pico-8 play session: hold ← + tap ❎

[t = 1 s] hold ← ~1s, tap ❎ ~2×
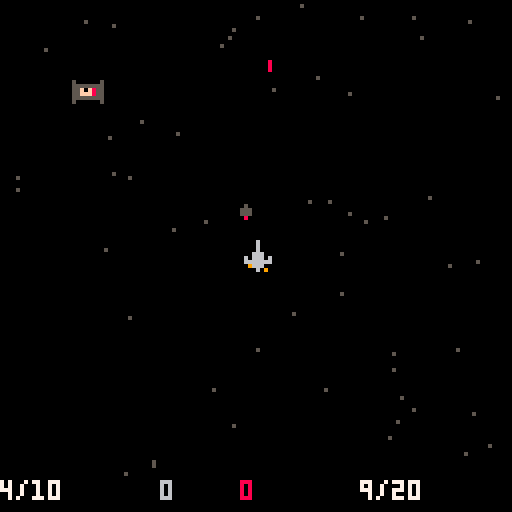
[t = 2 s] hold ← ~2s, tap ❎ ~4×
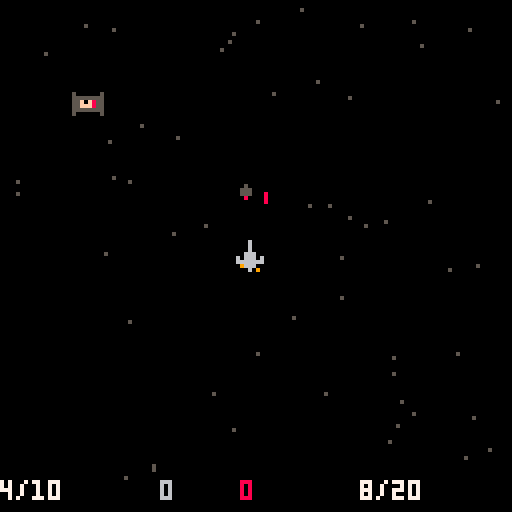
[t = 4 s] hold ← ~4s, tap ❎ ~7×
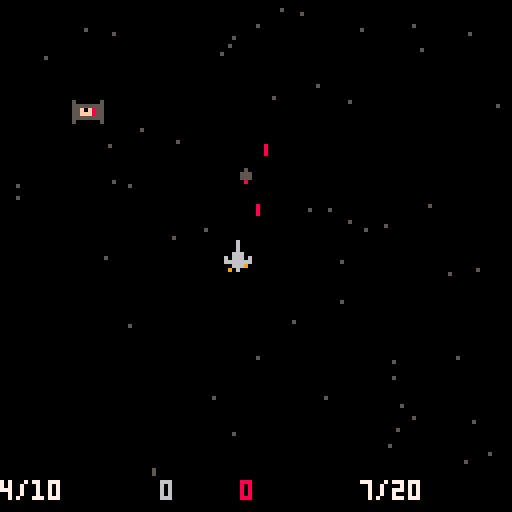
[t = 8 s] hold ← ~8s, tap ❎ ~14×
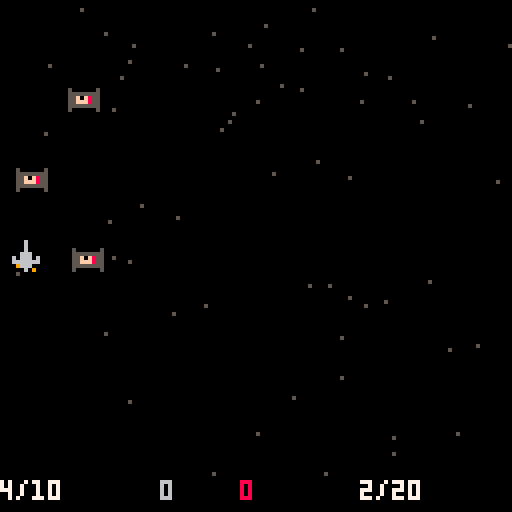

pico-8 cartridge
version 27
__lua__

t=0
dx = 0
dy = 0.25
global_id=0
 info = {}
 score = {good=0, bad=0}
 info.tie = {
   type = "tie",
   sp = 3,
   x = 0,
   y = 0,
   box = {x1 = 0, x2 = 8, y1 = 0, y2 = 8},
   dx = 0,
   dy = 0.5,
   dr = 40,
   bullet = "tie_bullet",
 }
 info.ship = {
   type = "ship",
   sps = {1,2}, -- which sprites to animate
   animt = 6,  -- total time over which to animate
   x = 60,
   y = 60,
   box = {x1 = 0, x2 = 12, y1 = 0, y2 = 10},
 }
 info.bomb = {
   type = "bomb",
   sp = 17,  -- sprite
   box = {x1 = -24, x2 = 32, y1 = -8, y2 = 8},
   sx = 0,   -- sfx
   dx = 0,   -- speed x
   dy = -1,  -- speed y
 }
 info.bullet = {
   type = "bullet",
   sp = 18,
   sx = 1,   -- sfx
   box = {x1 = 7, x2 = 7, y1 = 0, y2 = 2},
   dx = 0,
   dy = -3,
 }
 info.explosion = {
  type = "explosion",
  sp = 4,
  sps = {4, 5, 6, 7},
  spi = 0
 }
 info.star = {
  type = "star",
  dr = 3,
  c = 5,
 }

function _init()
 ship = spawn("ship", { x = 60,  y = 60 })
 bullets = {}
 enemies = {}
 explosions = {}
 stars = {}
 for i=1,100 do
  add(stars, spawn("star", {x=rndi(180), y=rndi(180)}))
 end
 bound = {x1 = 2, x2 = 128, y1 = 0, y2 = 120}
 ammos = {}
 ammos[0] = {
  type = "bomb",
  n = 5,    -- qty
  t = 0,    -- last time fired
  dr = 200,   -- replenish rate
  df = 30,  -- fire rate
  mx = 10,  -- max
 }
 ammos[1] = {
  type = "bullet",
  n = 10,
  t = 0,
  dr = 25,
  df = 5,
  mx = 20,
 }
end


function replenish()
 create_enemy()

 -- replenish ammo
 for k,a in pairs(ammos) do
--  local a = ammos[k]
  if ((t % a.dr) == 0 and a.n < a.mx) then
    a.n += 1
  end
 end
end


function create_enemy()
 if ((t % info.tie.dr) == 0) then
  e = spawn("tie", { x=rndi(100), y=20 })
  add(enemies, e)
 end
end

function continue_exploding()
  local to_kill = {}
  for e in all(explosions) do
   if e.spi >= #e.sps then
      del(explosions, e)
   else
      if (t%3) == 0 then
       e.spi = e.spi + 1
       e.sp = e.sps[e.spi]
      end
   end
  end
  for e in all(to_kill) do
   del(dead_enemies, e)
  end
end

function killed(b, tbl)
 local expl = {}
 for de in all(tbl) do
  sfx(2)
  score.good += 1
  info[de.type].dr -= 1
  info[de.type].dy += 0.1
  del(enemies, de)
  del(bullets, b)
  add(expl, spawn("explosion", { x = de.x, y = de.y }))
 end
 return expl
end


function _update()
 t += 1
 animate(ship)
 replenish()
 for b in all(bullets) do
  moveobj(b)
  if not in_bound(b, bound) then
   del(bullets, b)
  end
  local newly_died = collide_any(b, enemies)
  if next(newly_died) == nil then
  else merge(explosions, killed(b, newly_died)) end
 end

 continue_exploding()

 for e in all(enemies) do
  -- printh(e.id .. ": [" .. e.x .. ", " .. e.y .. "]")
  moveobj(e)
  if not in_bound(e, bound) then
    score.bad += 1
    info[e.type].dr = max(info[e.type].dr + 1, 50)
    info[e.type].dy = min(info[e.type].dy - 0.3, 0.5)
    del(enemies, e)
  end
 end

 if ((t % info.star.dr) == 0) then
  add(stars, spawn("star", {x = rndi(180), y = rndi(3) }))
 end

 for s in all(stars) do
  s.y += dy
  s.x += dx
  if not in_bound(s, bound) then del(stars, s) end
 end

 -- buttons
 if btn(⬆️) then
  ship.dy = min(0, ship.dy) - 0.1
  ship.y+=ship.dy
 end
 if btn(⬇️) then
  ship.dy = max(0, ship.dy) + 0.1
  ship.y+=ship.dy
 end
 if btn(⬅️) then
  ship.dx = min(0, ship.dx) - 0.1
  ship.x += ship.dx
 end
 if btn(➡️) then
  ship.dx = max(0, ship.dx) + 0.1
  ship.x+=ship.dx
 end
 constrain(ship, bound)

 if btn(🅾️) then fire(0) end
 if btn(❎) then fire(1) end
end

function _draw()
 cls()
 for s in all(stars) do
  pset(s.x, s.y, s.c)
 end
 for b in all(bullets) do
  spr(b.sp, flr(b.x), flr(b.y))
 end
 for e in all(enemies) do
  spr(e.sp, flr(e.x), flr(e.y))
 end
 for de in all(explosions) do
  spr(de.sp, flr(de.x), flr(de.y))
 end
 print(score.good or 0, 40, 120, 6)
 print(score.bad  or 0, 60, 120, 8)
 print(ammos[0].n .. "/" .. ammos[0].mx, 0,120, 7)
 print(ammos[1].n .. "/" .. ammos[1].mx, 90,120, 7)
 spr(ship.sp, ship.x, ship.y)
end

-->8
-- PAGE 1
-- a = 0 or 1
function fire(k)
 if (k < 0 or k > 1 or ammos[k].n <= 0) then return end
 a = ammos[k]
 if ((t - a.t) < a.df) then return end
 a.n -= 1
 a.t = t
 local b = spawn(a.type, {
   x = ship.x,
   y = ship.y,
 })
 add(bullets, b)
 sfx(b.sx, a)
end
-- utils
function copy(a)
 local n = {}
 for k,v in pairs(a) do n[k] = v end
 return n
end

function merge(a,b)
 for k,v in pairs(b) do a[k] = v end
end

function animate(o)
 if o.animt == nil then return end -- not animatable
 local k = t % o.animt
 local i = flr(#o.sps * k / o.animt)
 o.sp = o.sps[i + 1]
end

function constrain(o, b)
 if o.x + o.box.x1 < b.x1 then o.x = b.x1 + o.box.x1 end
 if o.x + o.box.x2 > b.x2 then o.x = b.x2 - o.box.x2 end
 if o.y + o.box.y1 < b.y1 then o.y = b.y1 + o.box.y1 end
 if o.y + o.box.y2 > b.y2 then o.y = b.y2 - o.box.y2 end
end

function in_bound(o, b)
 return (o.x > b.x1 and o.x < b.x2 and
         o.y > b.y1 and o.y < b.y2)
end

function moveobj(b)
  b.x += b.dx
  b.y += b.dy
end

function spawn(name, initial)
 local e = copy(info[name])
 global_id += 1
 initial.id = global_id
 merge(e, initial)
 return e
end

function rndi(n)
 return flr(rnd(n))
end

function collide(a, b)
 if (a.x + a.box.x1 > b.x + b.box.x2 or
     a.y + a.box.y1 > b.y + b.box.y2 or
     b.x + b.box.x1 > a.x + a.box.x2 or
     b.y + b.box.y1 > a.y + a.box.y2) then
  return false
 else
  return true
 end
end

function collide_any(obj, objects)
 local collisions = {}
 for o in all(objects) do
  if (collide(obj, o)) then add(collisions, o) end
 end
 return collisions
end

-- /utils

-->8
-- PAGE 2
function showids(tbl)
 local str = ""
 for k,v in pairs(tbl) do
  if (type(v) == 'table') then v = v.id end
  str = str .. v .. ", "
 end
 return str
end
__gfx__
00000000000060000000600050000005500000a5a8800005080a08a00a0000000000000000000000000000000000000000000000000000000000000000000000
0000000000006000000060005555555555a9a9aa9a9a55559a9a889a000a09000000000000000000000000000000000000000000000000000000000000000000
00700700000060000000600055f0f85555f988559889888598898880090090a00000000000000000000000000000000000000000000000000000000000000000
00077000000666000006660055fff85555f8885588888895a88880900a0000900000000000000000000000000000000000000000000000000000000000000000
000770000606660606066606555555555a9599a5888888a5088a88a9000000a00000000000000000000000000000000000000000000000000000000000000000
007007000666666606666666500000055000000580000005808a8089a00a00090000000000000000000000000000000000000000000000000000000000000000
00000000000666900096660000000000000000000000000090099aaa900000000000000000000000000000000000000000000000000000000000000000000000
0000000000906000000060900000000000000000000000000990aa900090a0000000000000000000000000000000000000000000000000000000000000000000
500000050500000000000008500000a5000000000000000000000000000000000000000000000000000000000000000000000000000000000000000000000000
50000005555000000000000855a9a9aa000000000000000000000000000000000000000000000000000000000000000000000000000000000000000000000000
55055055555000000000000855f98855000000000000000000000000000000000000000000000000000000000000000000000000000000000000000000000000
55558555080000000000000055f88855000000000000000000000000000000000000000000000000000000000000000000000000000000000000000000000000
5505505500000000000000005a9599a5000000000000000000000000000000000000000000000000000000000000000000000000000000000000000000000000
50000005000000000000000050000005000000000000000000000000000000000000000000000000000000000000000000000000000000000000000000000000
50000005000000000000000000000000000000000000000000000000000000000000000000000000000000000000000000000000000000000000000000000000
00000000000000000000000000000000000000000000000000000000000000000000000000000000000000000000000000000000000000000000000000000000
000000000000000000000000a8800005080a08a00a00000000000000000000000000000000000000000000000000000000000000000000000000000000000000
0000000000000000000000009a9a55559a9a889a000a090000000000000000000000000000000000000000000000000000000000000000000000000000000000
0000000000000000000000009889888598898880090090a000000000000000000000000000000000000000000000000000000000000000000000000000000000
00000000000000000000000088888895a88880900a00009000000000000000000000000000000000000000000000000000000000000000000000000000000000
000000000000000000000000888888a5088a88a9000000a000000000000000000000000000000000000000000000000000000000000000000000000000000000
00000000000000000000000080000005808a8089a00a000900000000000000000000000000000000000000000000000000000000000000000000000000000000
0000000000000000000000000000000090099aaa9000000000000000000000000000000000000000000000000000000000000000000000000000000000000000
000000000000000000000000000000000990aa900090a00000000000000000000000000000000000000000000000000000000000000000000000000000000000
